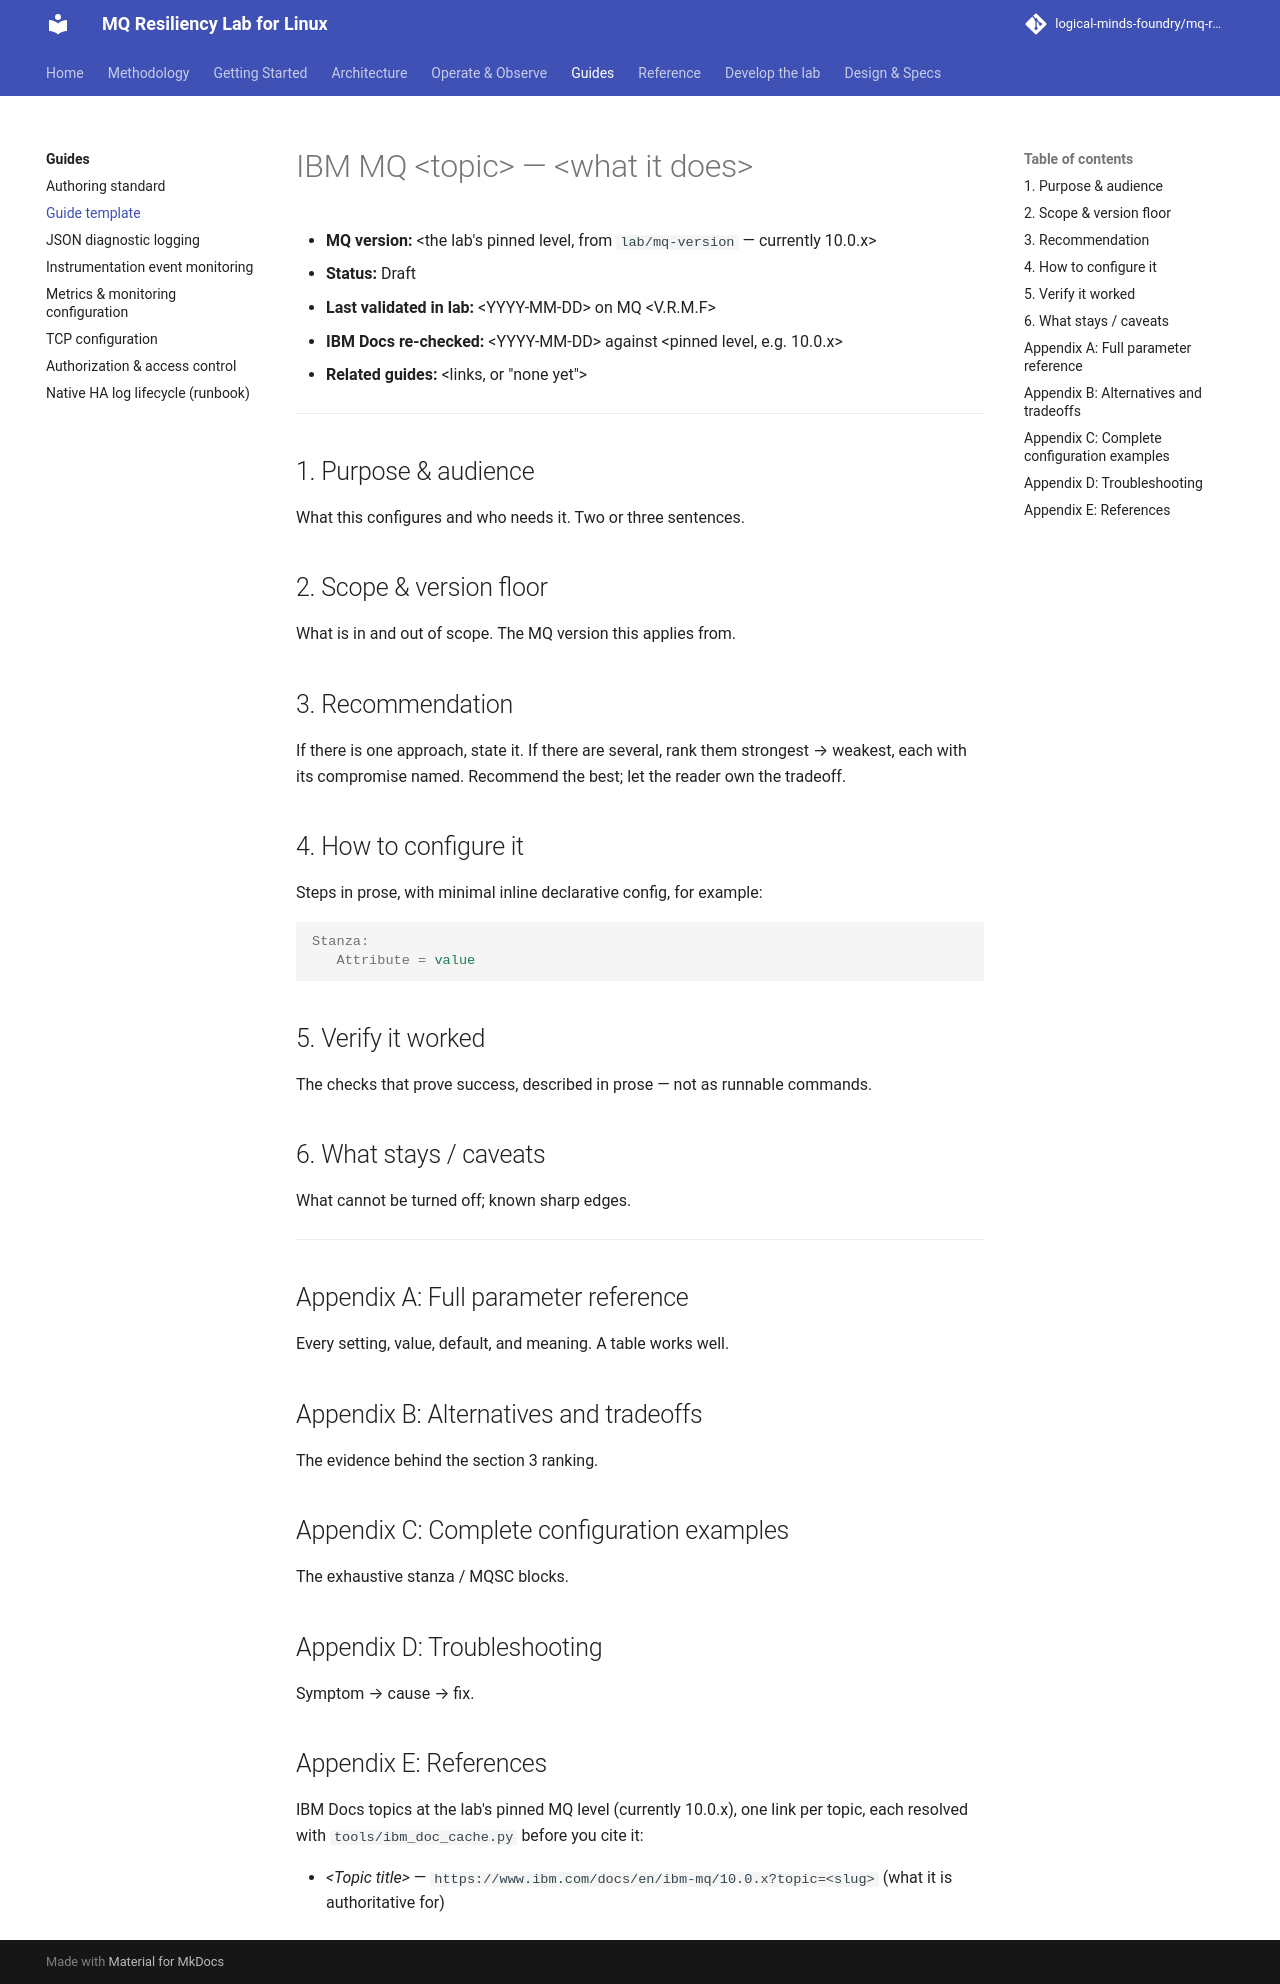

repository: logical-minds-foundry/mq-resiliency-lab-for-linux · page: guides/_template/index.html · generator: mkdocs

# IBM MQ &lt;topic&gt; — &lt;what it does&gt;

<!--
Copy this file to `mq-<topic>-guide.md` and fill it in.
Read `guide-standard.md` first. Declarative configuration only — no scripts.
Numbered sections = the 2–3 page how-to. Lettered appendices = supporting depth.
Delete any appendix you don't need, and delete these comments, when done.
-->

- **MQ version:** &lt;the lab's pinned level, from `lab/mq-version` — currently 10.0.x&gt;
- **Status:** Draft
- **Last validated in lab:** &lt;YYYY-MM-DD&gt; on MQ &lt;V.R.M.F&gt;
- **IBM Docs re-checked:** &lt;YYYY-MM-DD&gt; against &lt;pinned level, e.g. 10.0.x&gt;
- **Related guides:** &lt;links, or "none yet"&gt;

---

## 1. Purpose & audience

What this configures and who needs it. Two or three sentences.

## 2. Scope & version floor

What is in and out of scope. The MQ version this applies from.

## 3. Recommendation

If there is one approach, state it. If there are several, rank them
strongest → weakest, each with its compromise named. Recommend the best; let the
reader own the tradeoff.

## 4. How to configure it

Steps in prose, with minimal inline declarative config, for example:

```ini
Stanza:
   Attribute = value
```

## 5. Verify it worked

The checks that prove success, described in prose — not as runnable commands.

## 6. What stays / caveats

What cannot be turned off; known sharp edges.

---

## Appendix A: Full parameter reference

Every setting, value, default, and meaning. A table works well.

## Appendix B: Alternatives and tradeoffs

The evidence behind the section 3 ranking.

## Appendix C: Complete configuration examples

The exhaustive stanza / MQSC blocks.

## Appendix D: Troubleshooting

Symptom → cause → fix.

## Appendix E: References

IBM Docs topics at the lab's pinned MQ level (currently 10.0.x), one link per
topic, each resolved with `tools/ibm_doc_cache.py` before you cite it:

- *&lt;Topic title&gt;* —
  `https://www.ibm.com/docs/en/ibm-mq/10.0.x?topic=<slug>` (what it is
  authoritative for)
